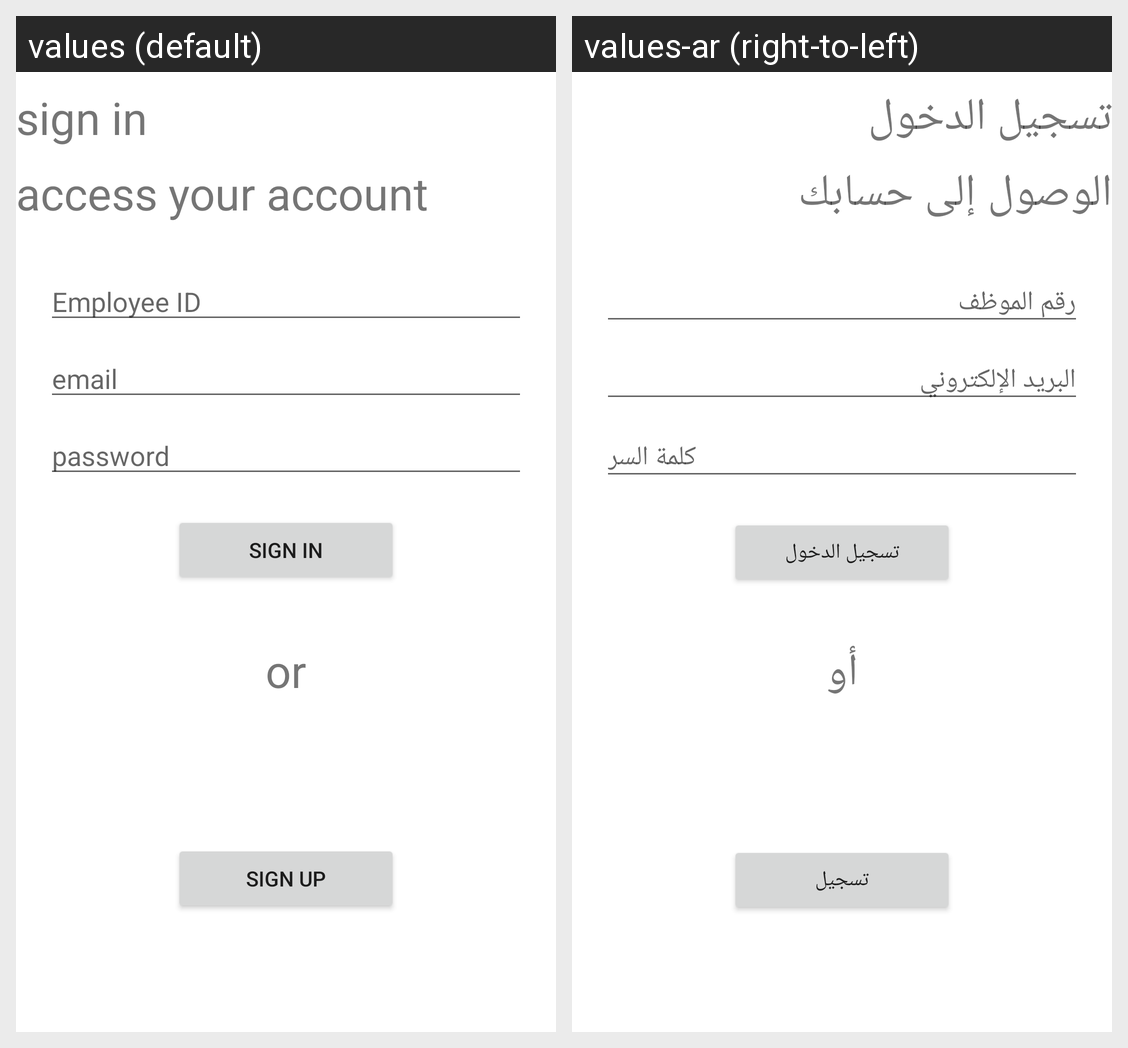

Locale-by-locale string values for the Android screen shown in this grid:
Android screen res/layout/activity_signin.xml rendered under 2 locales, left to right: values (default), values-ar (right-to-left). Device: Nexus 5 (rendered at 1080×1920; each locale shown at half size, 540×960, under a caption strip naming it); theme Theme.InventoryDroneDesign.
Strings drawn on this screen, with the default value and each locale's value (text and hints the layout hard-codes, and strings that could not be matched under every locale, appear in the picture but are not listed):

sign_in
  values: sign in
  values-ar: تسجيل الدخول

access_your_account
  values: access your account
  values-ar: الوصول إلى حسابك

employee_id
  values: Employee ID
  values-ar: رقم الموظف

email
  values: email
  values-ar: البريد الإلكتروني

password
  values: password
  values-ar: كلمة السر

or
  values: or
  values-ar: أو

sign_up
  values: Sign Up
  values-ar: تسجيل
